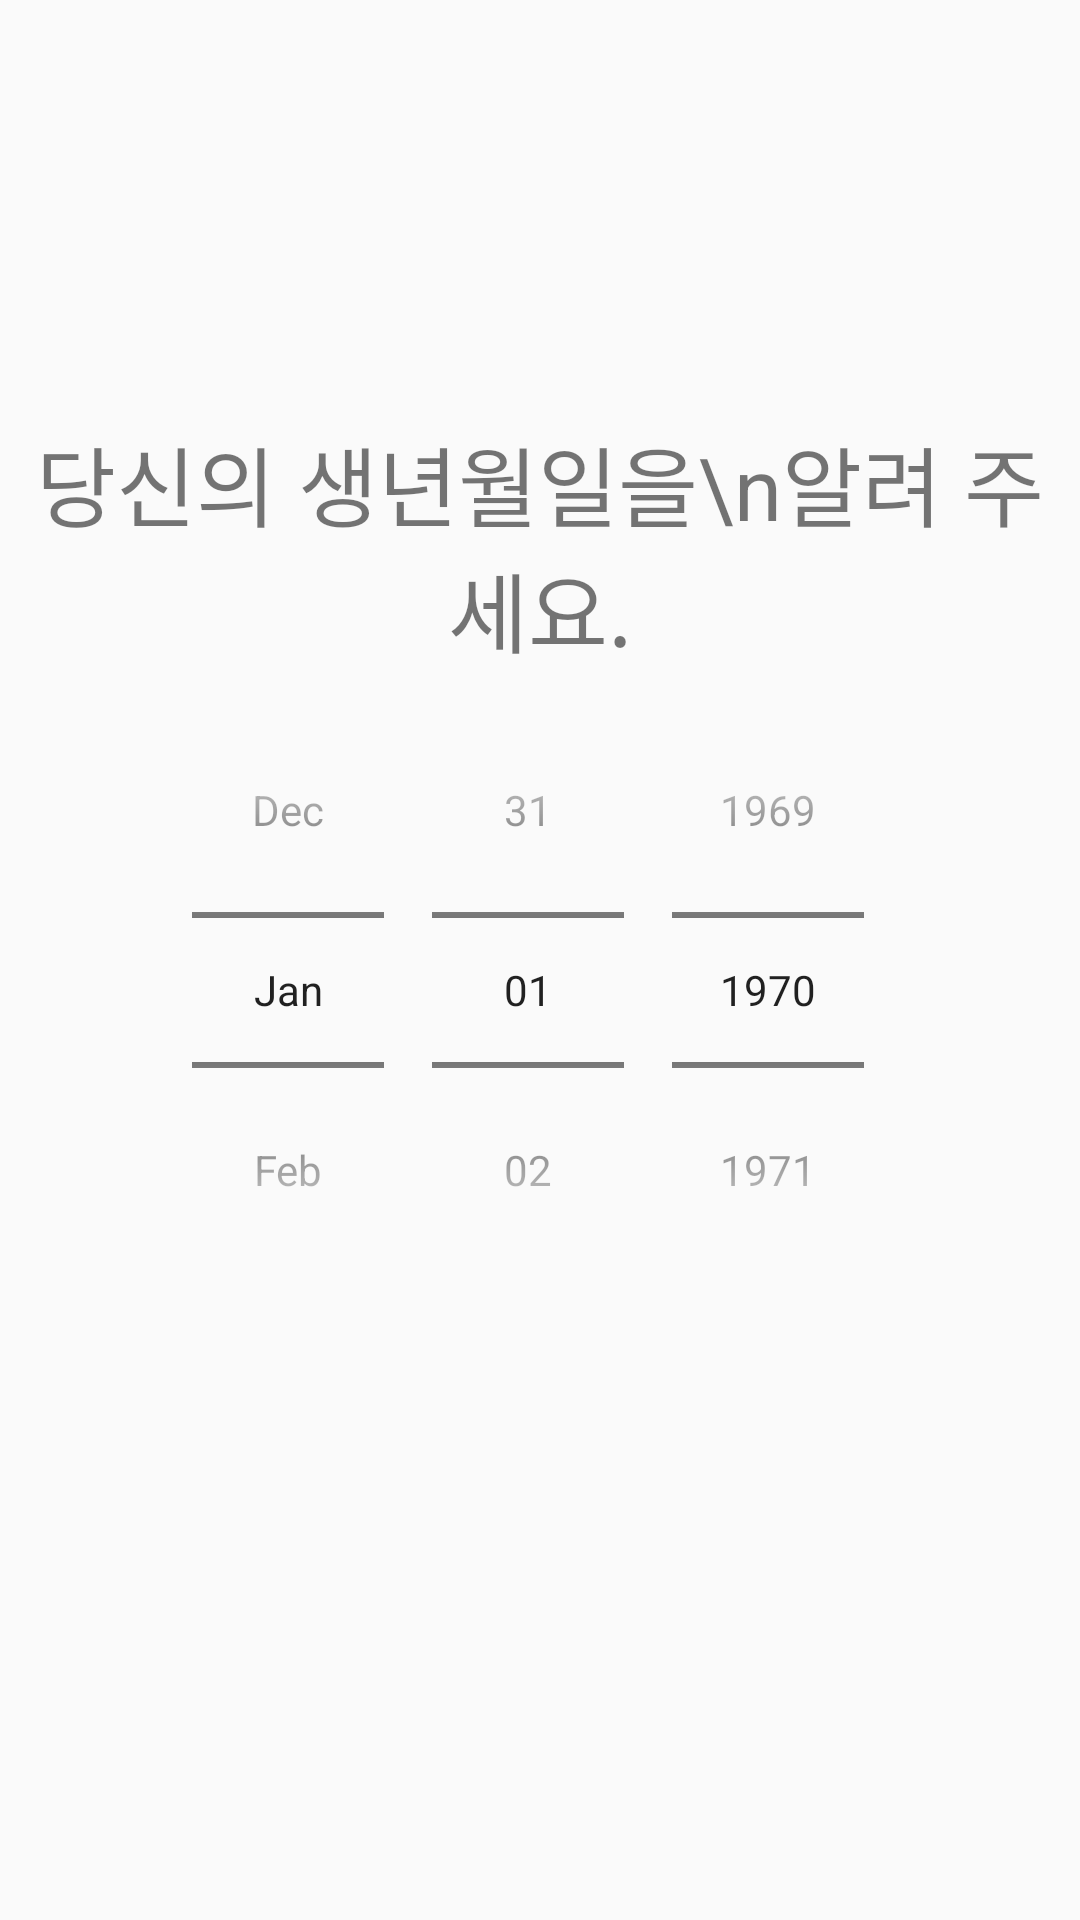

Write the Android layout XML for this screen, with the resource values it uses.
<!-- AndroidManifest.xml: application theme AppTheme -->
<!-- res/layout/fragment_register_birth.xml -->
<RelativeLayout xmlns:android="http://schemas.android.com/apk/res/android"
    xmlns:tools="http://schemas.android.com/tools"
    android:layout_width="match_parent"
    android:layout_height="match_parent"
    tools:context="com.chaeniiz.colco.ui.fragment.RegisterBirthFragment"
    android:id="@+id/fragment_register_birth">

    <LinearLayout
        android:layout_width="match_parent"
        android:layout_height="wrap_content"
        android:gravity="center_horizontal"
        android:orientation="vertical"
        android:layout_marginTop="70dp">

        <TextView
            android:id="@+id/tv_notice"
            android:layout_width="wrap_content"
            android:layout_height="wrap_content"
            android:layout_marginTop="70dp"
            android:gravity="center"
            android:text="당신의 생년월일을\n알려 주세요."
            android:textSize="14pt" />

        <DatePicker
            android:layout_width="wrap_content"
            android:layout_height="wrap_content"
            android:datePickerMode="spinner"
            android:calendarViewShown="false"></DatePicker>

    </LinearLayout>

</RelativeLayout>
<!-- resources referenced by this layout -->
<resources>
  <style name="AppTheme" parent="Theme.AppCompat.Light.DarkActionBar">
          
          <item name="colorPrimary">@color/colorPrimary</item>
          <item name="colorPrimaryDark">@color/colorPrimaryDark</item>
          <item name="colorAccent">@color/colorAccent</item>
      </style>
  <color name="colorPrimary">#125688</color>
  <color name="colorPrimaryDark">#125688</color>
  <color name="colorAccent">#c8e8ff</color>
</resources>
